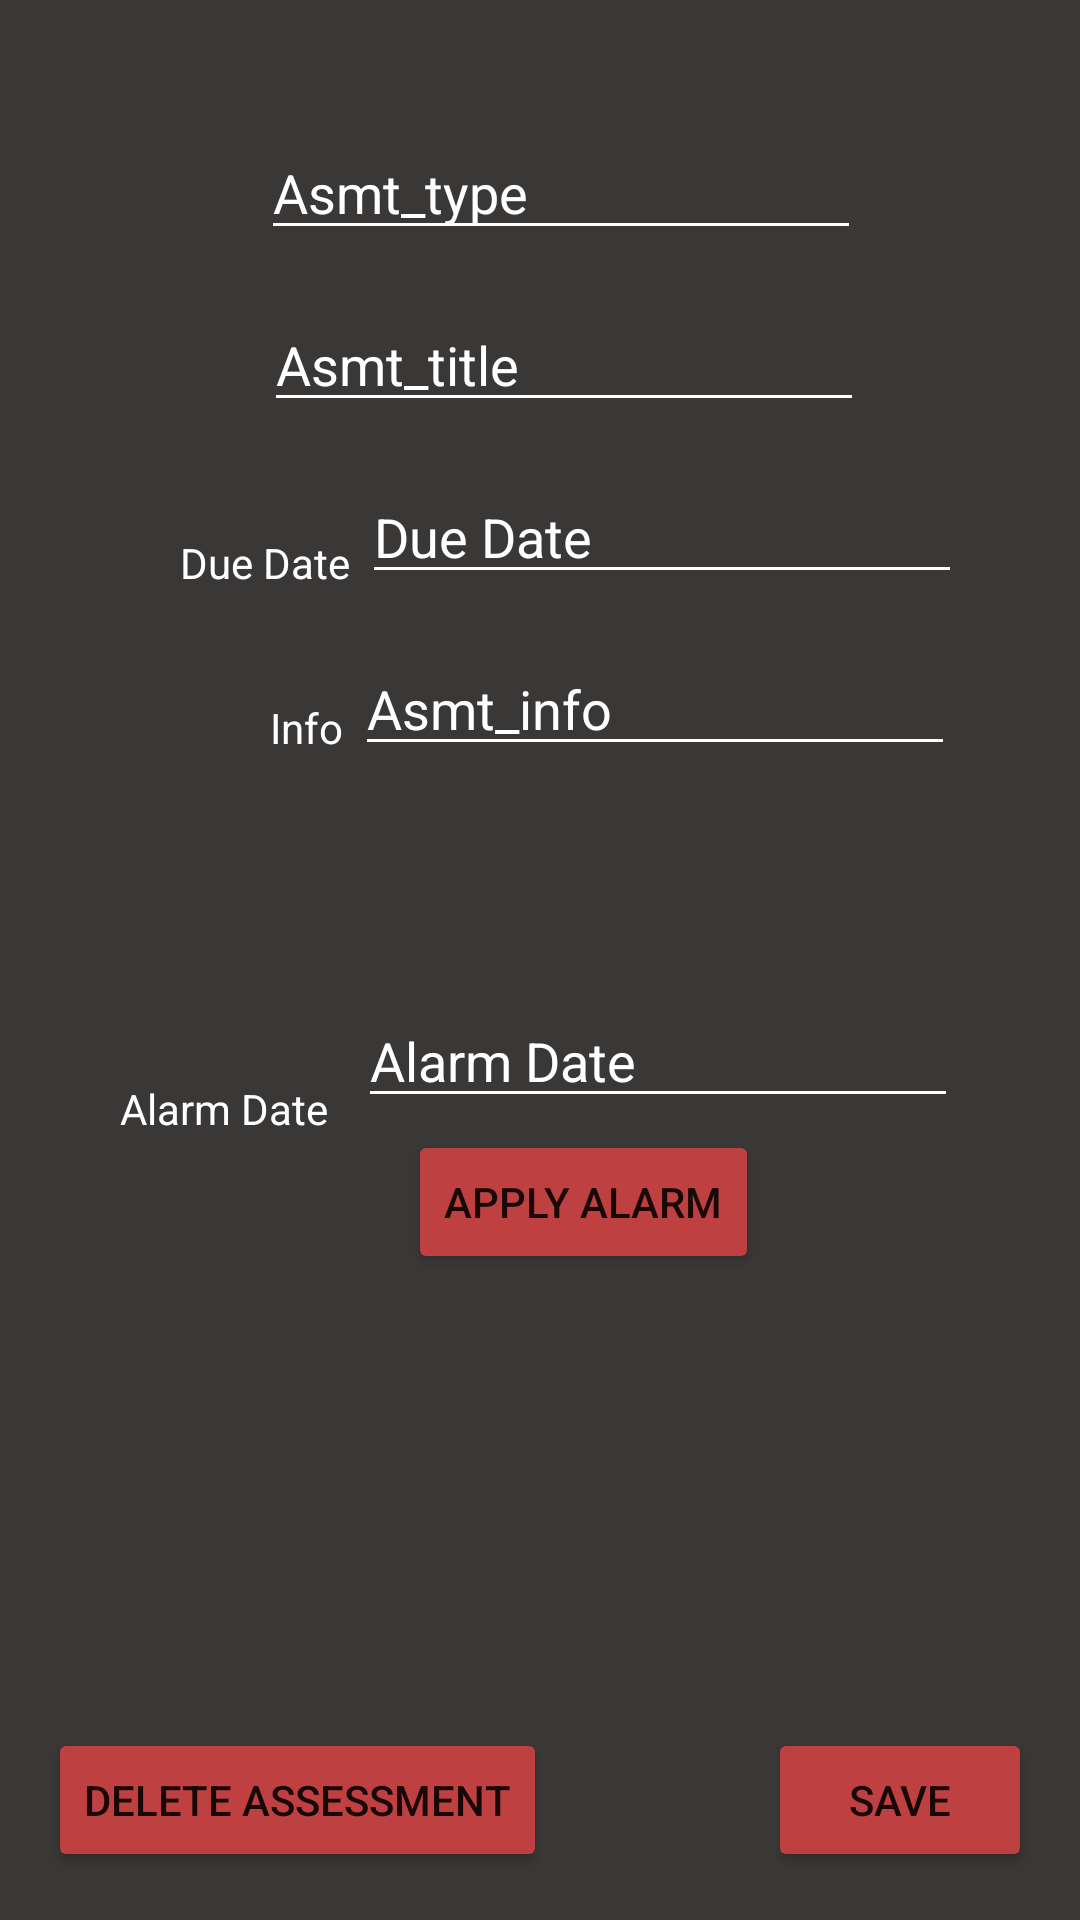

Here is an Android app screen rendered from its layout file. Give the layout XML and the strings, colors and styles it references.
<!-- AndroidManifest.xml: application theme Theme.BE_School_App -->
<!-- res/layout/activity_edit_assessment.xml -->
<?xml version="1.0" encoding="utf-8"?>
<androidx.constraintlayout.widget.ConstraintLayout xmlns:android="http://schemas.android.com/apk/res/android"
    xmlns:app="http://schemas.android.com/apk/res-auto"
    xmlns:tools="http://schemas.android.com/tools"
    android:id="@+id/editAsmtInsetLayout"
    android:layout_width="match_parent"
    android:layout_height="match_parent"
    android:background="#E6252222"
    android:padding="@dimen/box_inset_layout_padding"
    tools:context=".EditAssessmentActivity"
    tools:deviceIds="wear">

    <TextView
        android:id="@+id/textView5"
        android:layout_width="wrap_content"
        android:layout_height="wrap_content"
        android:layout_marginStart="88dp"
        android:layout_marginTop="60dp"
        android:layout_marginEnd="16dp"
        android:text="@string/type"
        android:textColor="#FFFFFF"
        app:layout_constraintEnd_toStartOf="@+id/txtAsmtTitle"
        app:layout_constraintStart_toStartOf="parent"
        app:layout_constraintTop_toTopOf="parent" />

    <EditText
        android:id="@+id/txtAsmtType"
        android:layout_width="200dp"
        android:layout_height="wrap_content"
        android:layout_marginTop="42dp"
        android:layout_marginEnd="73dp"
        android:autofillHints=""
        android:backgroundTint="#FFFFFF"
        android:ems="10"
        android:hint="@string/assessment_type"
        android:inputType="textPersonName"
        android:text="@string/asmt_type"
        android:textColor="#FFFFFF"
        android:textColorHint="#FFFFFF"
        app:layout_constraintEnd_toEndOf="parent"
        app:layout_constraintTop_toTopOf="parent" />

    <TextView
        android:id="@+id/textView3"
        android:layout_width="wrap_content"
        android:layout_height="wrap_content"
        android:layout_marginStart="88dp"
        android:layout_marginTop="44dp"
        android:layout_marginEnd="16dp"
        android:text="@string/title"
        android:textColor="#FFFFFF"
        app:layout_constraintEnd_toStartOf="@+id/txtAsmtTitle"
        app:layout_constraintHorizontal_bias="0.6"
        app:layout_constraintStart_toStartOf="parent"
        app:layout_constraintTop_toBottomOf="@+id/textView5" />

    <EditText
        android:id="@+id/txtAsmtTitle"
        android:layout_width="200dp"
        android:layout_height="wrap_content"
        android:layout_marginTop="16dp"
        android:layout_marginEnd="72dp"
        android:autofillHints=""
        android:backgroundTint="#FFFFFF"
        android:ems="10"
        android:hint="@string/assessment_title"
        android:inputType="textPersonName"
        android:text="@string/asmt_title"
        android:textColor="#FFFFFF"
        android:textColorHint="#FFFFFF"
        app:layout_constraintEnd_toEndOf="parent"
        app:layout_constraintTop_toBottomOf="@+id/txtAsmtType" />

    <TextView
        android:id="@+id/textView7"
        android:layout_width="wrap_content"
        android:layout_height="wrap_content"
        android:layout_marginStart="60dp"
        android:layout_marginTop="36dp"
        android:layout_marginEnd="16dp"
        android:text="@string/due_date"
        android:textColor="#FFFFFF"
        app:layout_constraintEnd_toStartOf="@+id/txtAsmtDueDate"
        app:layout_constraintStart_toStartOf="parent"
        app:layout_constraintTop_toBottomOf="@+id/textView3" />

    <EditText
        android:id="@+id/txtAsmtDueDate"
        android:layout_width="200dp"
        android:layout_height="wrap_content"
        android:layout_marginStart="4dp"
        android:layout_marginTop="16dp"
        android:backgroundTint="#FFFFFF"
        android:ems="10"
        android:hint="@string/due_date"
        android:importantForAutofill="no"
        android:inputType="date"
        android:textColor="#FFFFFF"
        android:textColorHint="#FFFFFF"
        app:layout_constraintStart_toEndOf="@+id/textView7"
        app:layout_constraintTop_toBottomOf="@+id/txtAsmtTitle" />

    <TextView
        android:id="@+id/textView13"
        android:layout_width="wrap_content"
        android:layout_height="wrap_content"
        android:layout_marginStart="90dp"
        android:layout_marginTop="36dp"
        android:layout_marginEnd="16dp"
        android:text="@string/info"
        android:textColor="#FFFFFF"
        app:layout_constraintEnd_toStartOf="@+id/txtAsmtInfo"
        app:layout_constraintHorizontal_bias="0.375"
        app:layout_constraintStart_toStartOf="parent"
        app:layout_constraintTop_toBottomOf="@+id/textView7" />

    <EditText
        android:id="@+id/txtAsmtInfo"
        android:layout_width="200dp"
        android:layout_height="wrap_content"
        android:layout_marginStart="4dp"
        android:layout_marginTop="16dp"
        android:autofillHints=""
        android:backgroundTint="#FFFFFF"
        android:ems="10"
        android:hint="@string/assessment_info"
        android:inputType="textPersonName"
        android:text="@string/asmt_info"
        android:textColor="#FFFFFF"
        android:textColorHint="#FFFFFF"
        app:layout_constraintStart_toEndOf="@+id/textView13"
        app:layout_constraintTop_toBottomOf="@+id/txtAsmtDueDate" />

    <TextView
        android:id="@+id/textView16"
        android:layout_width="wrap_content"
        android:layout_height="wrap_content"
        android:layout_marginStart="40dp"
        android:layout_marginTop="108dp"
        android:layout_marginEnd="16dp"
        android:text="@string/alarm_date"
        android:textColor="#FFFFFF"
        app:layout_constraintEnd_toStartOf="@+id/txtAlarmDate"
        app:layout_constraintStart_toStartOf="parent"
        app:layout_constraintTop_toBottomOf="@+id/textView13" />

    <EditText
        android:id="@+id/txtAlarmDate"
        android:layout_width="200dp"
        android:layout_height="wrap_content"
        android:layout_marginStart="10dp"
        android:layout_marginTop="76dp"
        android:backgroundTint="#FFFFFF"
        android:ems="10"
        android:hint="@string/alarm_date"
        android:importantForAutofill="no"
        android:inputType="date"
        android:textColor="#FFFFFF"
        android:textColorHint="#FFFFFF"
        app:layout_constraintStart_toEndOf="@+id/textView16"
        app:layout_constraintTop_toBottomOf="@+id/txtAsmtInfo" />

    <Button
        android:id="@+id/btnSaveAsmt"
        android:layout_width="wrap_content"
        android:layout_height="wrap_content"
        android:layout_marginEnd="16dp"
        android:layout_marginBottom="16dp"
        android:backgroundTint="#BF4040"
        android:text="@string/save"
        app:layout_constraintBottom_toBottomOf="parent"
        app:layout_constraintEnd_toEndOf="parent" />

    <Button
        android:id="@+id/btnDelAsmt"
        android:layout_width="wrap_content"
        android:layout_height="wrap_content"
        android:layout_marginStart="16dp"
        android:layout_marginBottom="16dp"
        android:backgroundTint="#BF4040"
        android:text="@string/delete_assessment"
        app:layout_constraintBottom_toBottomOf="parent"
        app:layout_constraintStart_toStartOf="parent" />

    <Button
        android:id="@+id/btnApplyAlarm"
        android:layout_width="wrap_content"
        android:layout_height="wrap_content"
        android:layout_marginStart="136dp"
        android:layout_marginTop="4dp"
        android:backgroundTint="#BF4040"
        android:text="@string/apply_alarm"
        app:layout_constraintStart_toStartOf="parent"
        app:layout_constraintTop_toBottomOf="@+id/txtAlarmDate" />

</androidx.constraintlayout.widget.ConstraintLayout>
<!-- resources referenced by this layout -->
<resources>
  <string name="alarm_date">Alarm Date</string>
  <string name="apply_alarm">Apply Alarm</string>
  <string name="asmt_info">Asmt_info</string>
  <string name="asmt_title">Asmt_title</string>
  <string name="asmt_type">Asmt_type</string>
  <string name="assessment_info">Assessment Info</string>
  <string name="assessment_title">Assessment Title</string>
  <string name="assessment_type">Assessment Type</string>
  <string name="delete_assessment">Delete Assessment</string>
  <string name="due_date">Due Date</string>
  <string name="info">Info</string>
  <string name="save">Save</string>
  <string name="title">Title</string>
  <string name="type">Type</string>
  <style name="Theme.BE_School_App" parent="Theme.MaterialComponents.DayNight.DarkActionBar">
          
          <item name="colorPrimary">@color/purple_500</item>
          <item name="colorPrimaryVariant">@color/purple_700</item>
          <item name="colorOnPrimary">@color/white</item>
          
          <item name="colorSecondary">@color/teal_200</item>
          <item name="colorSecondaryVariant">@color/teal_700</item>
          <item name="colorOnSecondary">@color/black</item>
          
          <item name="android:statusBarColor" tools:targetApi="l">?attr/colorPrimaryVariant</item>
          
      </style>
  <!-- not gathered from this repository: default colours our renderer supplied (Android Studio template values) -->
  <color name="purple_500">#FF6200EE</color>
  <color name="purple_700">#FF3700B3</color>
  <color name="teal_200">#FF03DAC5</color>
  <color name="teal_700">#FF018786</color>
  <color name="black">#FF000000</color>
  <color name="white">#FFFFFFFF</color>
</resources>
